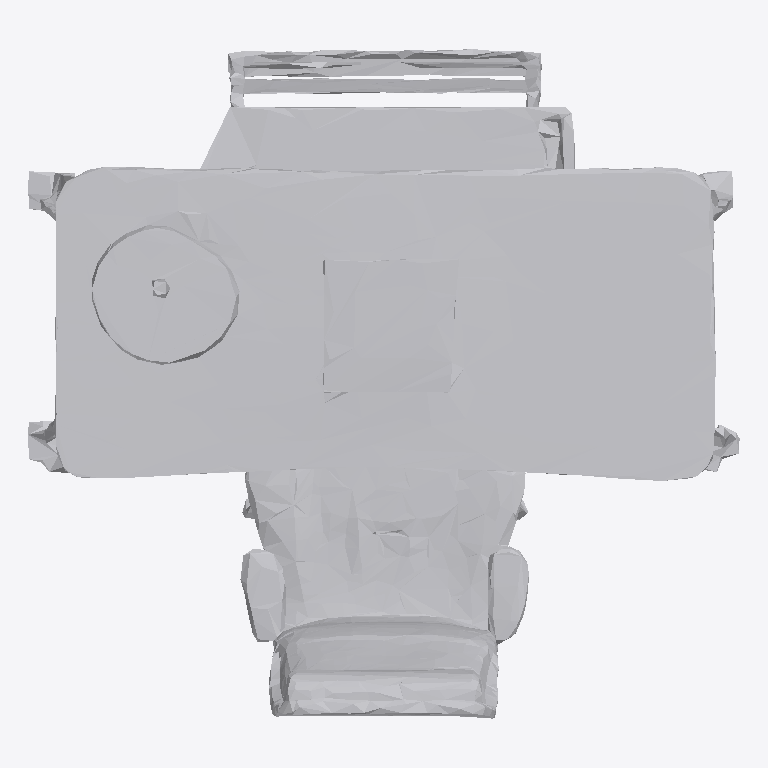
Plan cut of the same IFC building model at storey 'Ground Floor' (level 0.00 m, cut at 1.40 m), seen from above with north up, elements coloured by IFC class: 1 other element (light grey). No cut surface shows.
Extent 0.888 m × 0.836 m × 0.587 m (x, y, z). Storeys (1): Ground Floor at 0.00 m. Elements (1): 1 IfcFurniture.

HEADER;
FILE_DESCRIPTION(('ViewDefinition [CoordinationView]'),'2;1');
FILE_NAME('','2026-07-12T07:48:30',(''),(''),'IfcOpenShell 0.8.0','IfcOpenShell 0.8.0','');
FILE_SCHEMA(('IFC4'));
ENDSEC;
DATA;
#17=IFCPROJECT('0C5jhEQYv1iQdXlDFVQfS4',#5,'Office Project',$,$,$,$,(#15),#10);
#20=IFCSITE('3Zvz7nPZf0heZnm$r95oKf',#5,'Site',$,$,#19,$,$,.ELEMENT.,$,$,$,$,$);
#22=IFCBUILDING('1VaAfQ9lDCeRPIG3Koga$M',#5,'Building',$,$,#21,$,$,.ELEMENT.,$,$,$);
#24=IFCBUILDINGSTOREY('0$kHxyQIf16xHvvNrhEn2c',#5,'Ground Floor',$,$,#23,$,$,.ELEMENT.,0.0);
#35=IFCFURNITURE('0bAMABfNLAafq7shVrT8l0',#5,'list05_desk',$,$,#34,#31,$,$);
ENDSEC;
